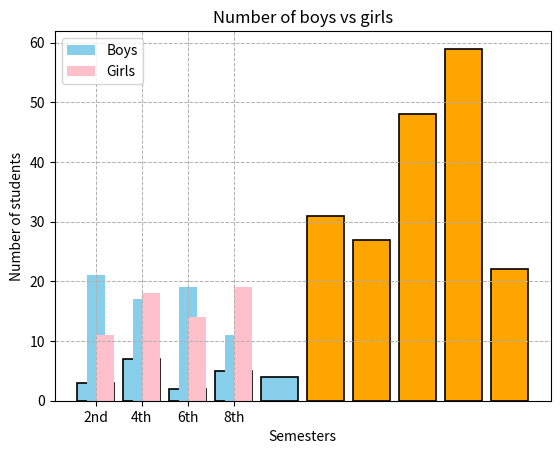

The matplotlib source for this figure:
import matplotlib.pyplot as plt

#vertical bar graph 
catagories = ['A','B','C','D','E']
values = [3,7,2,5,4]

plt.bar(catagories,values,color='skyblue' , edgecolor='black',linewidth=1.2)
plt.title("Custpmized bar graph")
plt.xlabel("Catagories")
plt.ylabel("Values")

plt.grid(True,axis='y',linestyle ='--' , linewidth=0.7)
plt.show()


#horizontal bar graph 
catagories = ['BCA','BIM','CSIT','DIPLOMA','BHM']
values = [31,27,48,59,22]

plt.bar(catagories,values,color='orange' , edgecolor='black',linewidth=1.2)
plt.title("Horizontal bar graph")
plt.xlabel("Catagories")
plt.ylabel("Values")

plt.grid(True,axis='x',linestyle ='--' , linewidth=0.7)
plt.show()




semester =['2nd','4th','6th','8th']
boys = [21,17,19,11]
girls = [11,18,14,19]

x =range(len(semester))
plt.bar(x,boys,width=0.4,label='Boys',color='skyblue',align='center')
plt.bar(x,girls,width=0.4, label='Girls' , color = 'pink', align='edge')

plt.title('Number of boys vs girls')
plt.xlabel("Semesters")
plt.ylabel("Number of students")

plt.xticks(x,semester)
plt.legend()
plt.show()



